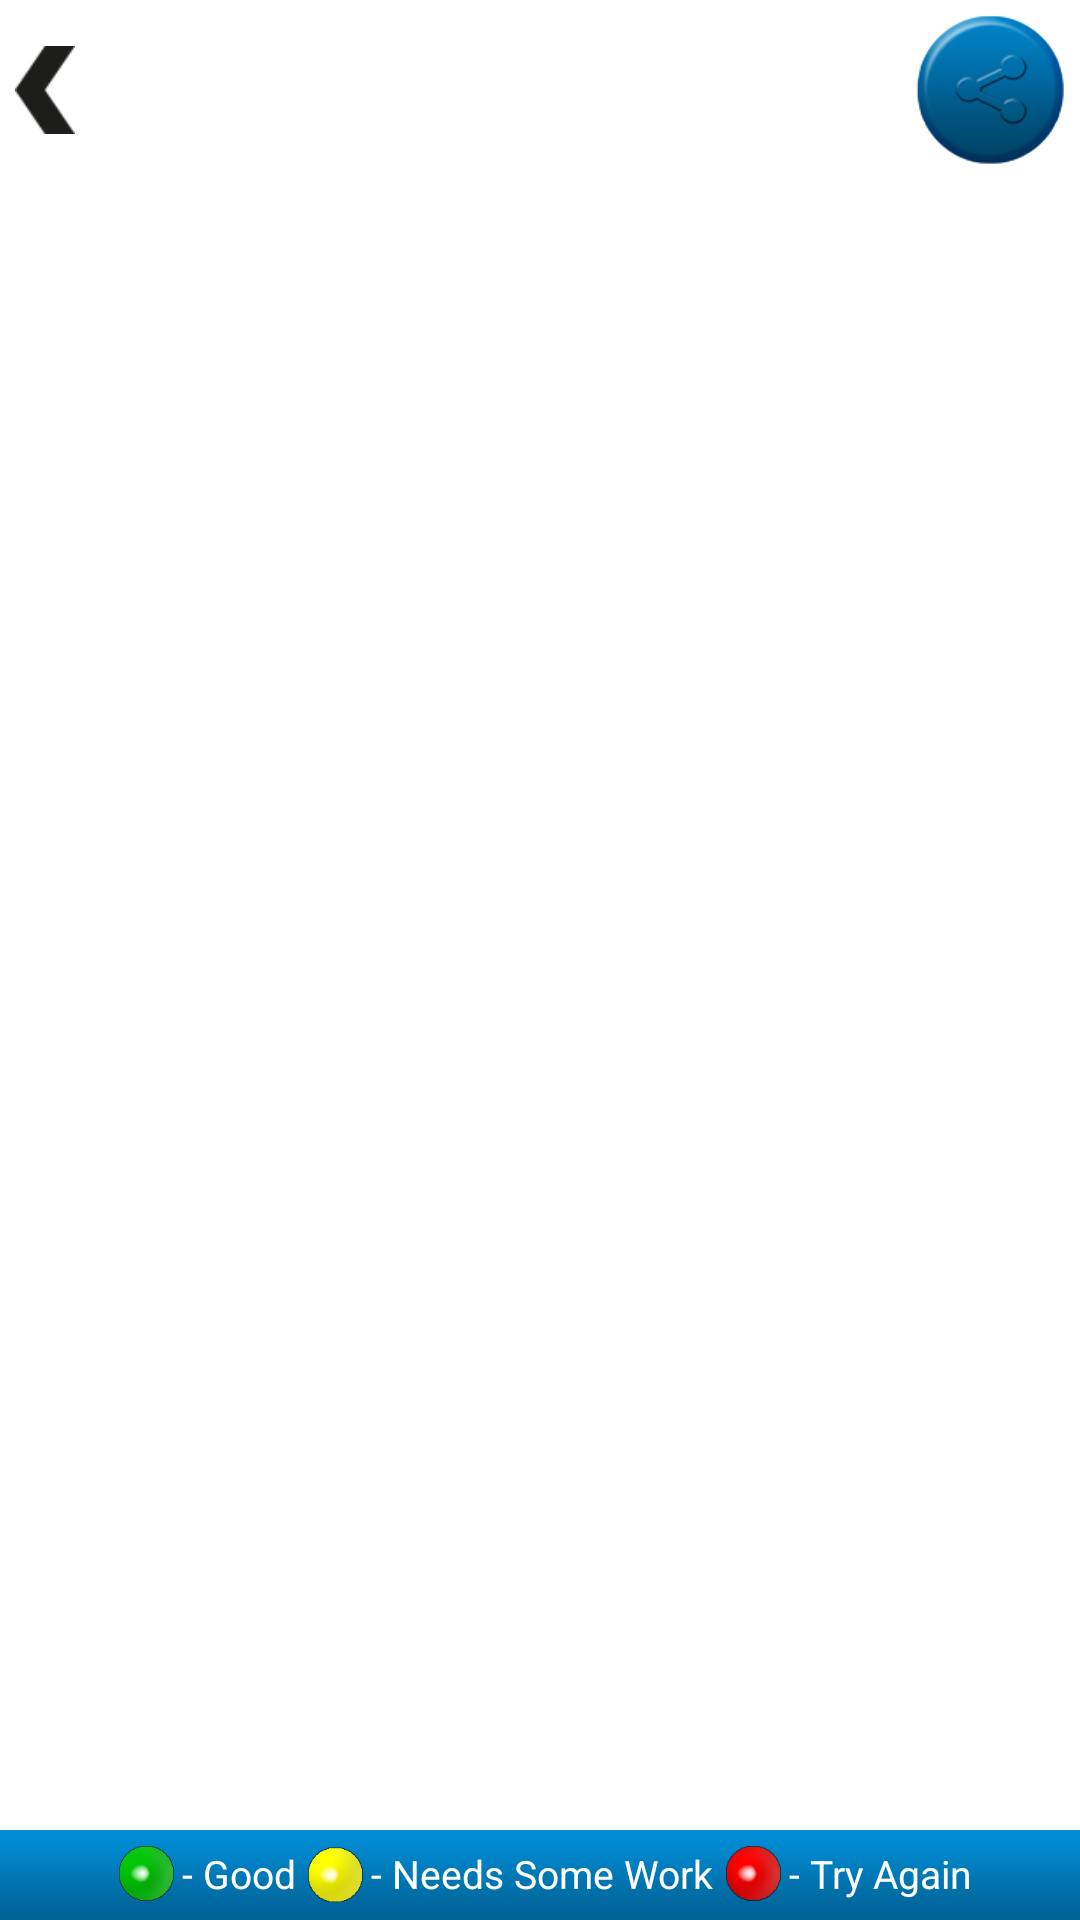

Here is an Android app screen rendered from its layout file. Give the layout XML and the strings, colors and styles it references.
<!-- AndroidManifest.xml: fallback theme Theme.MaterialComponents.DayNight.NoActionBar -->
<!-- res/layout/tracklist.xml -->
<?xml version="1.0" encoding="utf-8"?>
<RelativeLayout xmlns:android="http://schemas.android.com/apk/res/android"
    android:layout_width="match_parent"
    android:layout_height="match_parent" >

    <include
        android:id="@+id/header_layout"
        android:layout_width="fill_parent"
        android:layout_height="wrap_content"
        android:layout_alignParentTop="true"
        layout="@layout/listheader" />

    <ListView
        android:id="@+id/tttracklist"
        style="@style/ListViewAppTheme"
        android:layout_width="match_parent"
        android:layout_height="wrap_content"
        android:layout_above="@+id/footer_layout"
        android:layout_alignParentLeft="true"
        android:layout_below="@+id/header_layout"
        android:dividerHeight="3dp"
        android:drawSelectorOnTop="true"
        android:footerDividersEnabled="true"
        android:headerDividersEnabled="true"
        android:visibility="visible" >
    </ListView>

    <include
        android:id="@+id/footer_layout"
        android:layout_width="fill_parent"
        android:layout_height="wrap_content"
        android:layout_alignParentBottom="true"
        layout="@layout/listfooter" />

</RelativeLayout>
<!-- res/layout/listheader.xml (included above) -->
<?xml version="1.0" encoding="utf-8"?>
<RelativeLayout xmlns:android="http://schemas.android.com/apk/res/android"
    android:layout_width="match_parent"
    android:layout_height="wrap_content"
    android:background="@drawable/titlebg"
    android:orientation="horizontal"
    android:padding="5dp"
    android:weightSum="1" >

    <ImageButton
        android:id="@+id/sharescore"
        android:layout_width="50dp"
        android:layout_height="50dp"
        android:layout_alignParentRight="true"
        android:layout_centerVertical="true"
        android:layout_marginLeft="3dp"
        android:layout_marginRight="0dp"
        android:background="@drawable/sharebutton"
        android:contentDescription="@string/empty"
        android:onClick="sharedata"
        android:scaleType="fitCenter"
        android:src="@drawable/sharebutton" />

    

    <ImageView
        android:id="@+id/back"
        android:layout_width="20dp"
        android:layout_height="30dp"
        android:layout_alignBottom="@+id/headertext"
        android:layout_alignParentLeft="true"
        android:layout_alignTop="@+id/headertext"
        android:clickable="true"
        android:onClick="goback"
        android:contentDescription="@string/empty"
        android:src="@drawable/previous" />

    <TextView
        android:id="@+id/headertext"
        android:layout_width="wrap_content"
        android:layout_height="50dp"
        android:layout_alignTop="@+id/sharescore"
        android:layout_toLeftOf="@+id/sharescore"
        android:layout_toRightOf="@+id/back"
        android:background="@drawable/spinner_background_holo_dark"
        android:clickable="true"
        android:ellipsize="marquee"
        android:gravity="center|left"
        android:lines="1"
        android:maxLines="1"
        android:onClick="goback"
        android:padding="5dp"
        android:text="@string/leaderboard"
        android:textAppearance="?android:attr/textAppearanceLarge"
        android:textColor="#fff"
        android:textSize="20sp"
        android:visibility="visible" />

</RelativeLayout>
<!-- res/layout/listfooter.xml (included above) -->
<?xml version="1.0" encoding="utf-8"?>
   <RelativeLayout xmlns:android="http://schemas.android.com/apk/res/android"
    android:layout_width="match_parent"
    android:layout_height="wrap_content"
    android:gravity="center_vertical" >
    
     <LinearLayout
         android:id="@+id/legend"
         android:layout_width="match_parent"
         android:layout_height="30dp"
         android:gravity="center_horizontal|center_vertical"
         android:background="@drawable/button_default"
         android:orientation="horizontal"
         android:weightSum="1" >

    <ImageView
        android:id="@+id/ImageView02"
        android:layout_width="25dp"
        android:layout_height="25dp"
        android:scaleType="fitCenter"
        android:contentDescription="@string/empty"
        android:src="@drawable/green_status" />

    <TextView
        android:id="@+id/caption"
        android:layout_width="wrap_content"
        android:layout_height="wrap_content"
        android:text="@string/good"
        android:textAppearance="?android:attr/textAppearanceMedium"
        android:textColor="#ffffff"
        android:textSize="13sp" />

    <ImageView
        android:id="@+id/ImageView01"
        android:layout_width="25dp"
        android:layout_height="25dp"
        android:scaleType="fitCenter"
        android:contentDescription="@string/empty"
        android:src="@drawable/yellow_status" />

    <TextView
        android:id="@+id/TextView01"
        android:layout_width="wrap_content"
        android:layout_height="wrap_content"
       android:text="@string/needsomework"
        android:textAppearance="?android:attr/textAppearanceMedium"
        android:textColor="#ffffff"
        android:textSize="13sp" />

    <ImageView
        android:id="@+id/ImageView03"
        android:layout_width="25dp"
        android:layout_height="25dp"
        android:scaleType="fitCenter"
        android:contentDescription="@string/empty"
        android:src="@drawable/red_status" />

    <TextView
        android:id="@+id/textView2"
        android:layout_width="wrap_content"
        android:layout_height="wrap_content"
        android:text="@string/tryagain"
        android:textColor="#ffffff"
        android:textSize="13sp" />

</LinearLayout>
</RelativeLayout>
<!-- resources referenced by this layout -->
<resources>
  <!-- drawable green_status: png bitmap (drawable-hdpi, 5261 bytes) -->
  <!-- drawable previous: png bitmap (drawable-hdpi, 1096 bytes) -->
  <!-- drawable red_status: png bitmap (drawable-hdpi, 5520 bytes) -->
  <!-- drawable sharebutton (drawable) -->
  <selector xmlns:android="http://schemas.android.com/apk/res/android">
      <item android:state_window_focused="false" android:state_enabled="true"
          android:drawable="@drawable/sharethis" />
      <item android:state_window_focused="false" android:state_enabled="false"
          android:drawable="@drawable/sharethis_selected" />
      <item android:state_pressed="true" 
          android:drawable="@drawable/sharethis_selected" />
      <item android:state_focused="true" android:state_enabled="true"
          android:drawable="@drawable/sharethis_selected" />
      <item android:state_enabled="true"
          android:drawable="@drawable/sharethis" />
      <item android:state_focused="true"
          android:drawable="@drawable/sharethis_selected" />
      <item
           android:drawable="@drawable/sharethis" />
  </selector>
  <!-- drawable yellow_status: png bitmap (drawable-hdpi, 5142 bytes) -->
  <string name="empty" />
  <string name="good">- Good</string>
  <string name="leaderboard">Leaderboard</string>
  <string name="needsomework">- Needs Some Work</string>
  <string name="tryagain">- Try Again</string>
  <style name="ListViewAppTheme" parent="android:Widget.ListView">
        <item name="android:listSelector">@drawable/list_selector_holo_dark</item>
    </style>
  <style name="SpinnerAppTheme.DropDown">
        <item name="android:spinnerMode">dropdown</item>
        <item name="android:textColor">#ffffff</item>
        <item name="android:textSize">20sp</item>
        <item name="android:textStyle">bold</item>
    </style>
  <!-- drawable sharethis: png bitmap (drawable, 9921 bytes) -->
  <!-- drawable sharethis_selected: png bitmap (drawable, 8265 bytes) -->
</resources>
